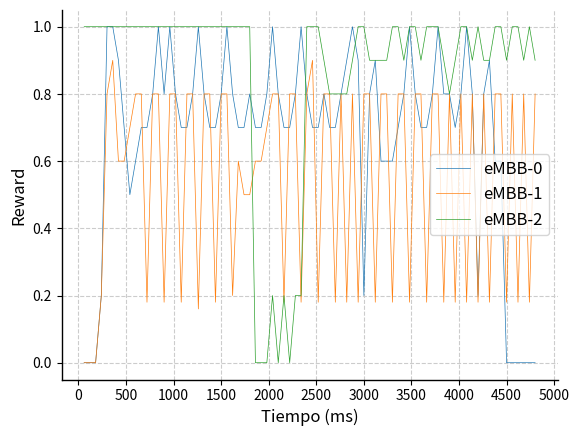

Here is the Python script that generated this plot:
# open a file and read the data, only keep the rows that has 'eMBB-0' in the second column

import csv
import numpy as np
import matplotlib.pyplot as plt
import seaborn as sns
from matplotlib.ticker import MultipleLocator

string = "['Video', 0.0, 0.0, 0.7, 339]['URLLC', 0.0, 0.0, 1.0, 497]['VoLTE', 1, 0.0, 1.0, 0]['Video', 0.0, 0.0, 1.0, 514]['URLLC', 0.0, 0.0, 1.0, 832]['VoLTE', 1, 0.0, 1.0, 0]['Video', 0.0, 0.0, 1.0, 576]['URLLC', 0.0, 0.0, 1.0, 780]['VoLTE', 1, 0.0, 1.0, 0]['Video', 0.2, 0.2, 1.0, 460]['URLLC', 0.2, 0.2, 1.0, 777]['VoLTE', 1, 0.0, 1.0, 0]['Video', 0.8, 1.0, 0.8, 327]['URLLC', 1.0, 1.0, 1.0, 743]['VoLTE', 1, 0.0, 1.0, 0]['Video', 0.9, 1.0, 0.9, 19]['URLLC', 1.0, 1.0, 1.0, 497]['VoLTE', 1, 0.0, 1.0, 0]['Video', 0.6, 1.0, 0.6, 11]['URLLC', 0.9, 1.0, 0.9, 269]['VoLTE', 1, 0.0, 1.0, 0]['Video', 0.6, 1.0, 0.6, 13]['URLLC', 0.7, 1.0, 0.7, 14]['VoLTE', 1, 0.0, 1.0, 0]['Video', 0.7, 1.0, 0.7, 10]['URLLC', 0.5, 1.0, 0.5, 15]['VoLTE', 1, 0.0, 1.0, 0]['Video', 0.8, 1.0, 0.8, 8]['URLLC', 0.6, 1.0, 0.6, 19]['VoLTE', 1, 0.0, 1.0, 0]['Video', 0.8, 1.0, 0.8, 129]['URLLC', 0.7, 1.0, 0.7, 14]['VoLTE', 1, 0.0, 1.0, 0]['Video', 0.18000000000000002, 0.2, 0.9, 22]['URLLC', 0.7, 1.0, 0.7, 12]['VoLTE', 1, 0.0, 1.0, 0]['Video', 0.8, 1.0, 0.8, 10]['URLLC', 0.8, 1.0, 0.8, 32]['VoLTE', 1, 0.0, 1.0, 0]['Video', 0.8, 1.0, 0.8, 110]['URLLC', 1.0, 1.0, 1.0, 53]['VoLTE', 1, 0.0, 1.0, 0]['Video', 0.18000000000000002, 0.2, 0.9, 8]['URLLC', 0.8, 1.0, 0.8, 47]['VoLTE', 1, 0.0, 1.0, 0]['Video', 0.8, 1.0, 0.8, 7]['URLLC', 1.0, 1.0, 1.0, 70]['VoLTE', 1, 0.0, 1.0, 0]['Video', 0.8, 1.0, 0.8, 125]['URLLC', 0.8, 1.0, 0.8, 89]['VoLTE', 1, 0.0, 1.0, 0]['Video', 0.18000000000000002, 0.2, 0.9, 14]['URLLC', 0.7, 1.0, 0.7, 15]['VoLTE', 1, 0.0, 1.0, 0]['Video', 0.8, 1.0, 0.8, 8]['URLLC', 0.7, 1.0, 0.7, 11]['VoLTE', 1, 0.0, 1.0, 0]['Video', 0.8, 1.0, 0.8, 104]['URLLC', 0.8, 1.0, 0.8, 37]['VoLTE', 1, 0.0, 1.0, 0]['Video', 0.16000000000000003, 0.2, 0.8, 11]['URLLC', 1.0, 1.0, 1.0, 79]['VoLTE', 1, 0.0, 1.0, 0]['Video', 0.8, 1.0, 0.8, 10]['URLLC', 0.8, 1.0, 0.8, 103]['VoLTE', 1, 0.0, 1.0, 0]['Video', 0.8, 1.0, 0.8, 124]['URLLC', 0.7, 1.0, 0.7, 16]['VoLTE', 1, 0.0, 1.0, 0]['Video', 0.18000000000000002, 0.2, 0.9, 25]['URLLC', 0.7, 1.0, 0.7, 17]['VoLTE', 1, 0.0, 1.0, 0]['Video', 0.8, 1.0, 0.8, 14]['URLLC', 0.8, 1.0, 0.8, 32]['VoLTE', 1, 0.0, 1.0, 0]['Video', 0.8, 1.0, 0.8, 129]['URLLC', 1.0, 1.0, 1.0, 52]['VoLTE', 1, 0.0, 1.0, 0]['Video', 0.2, 0.2, 1.0, 103]['URLLC', 0.8, 1.0, 0.8, 55]['VoLTE', 1, 0.0, 1.0, 0]['Video', 0.6, 1.0, 0.6, 65]['URLLC', 0.7, 1.0, 0.7, 17]['VoLTE', 1, 0.0, 1.0, 0]['Video', 0.5, 1.0, 0.5, 8]['URLLC', 0.7, 1.0, 0.7, 11]['VoLTE', 1, 0.0, 1.0, 0]['Video', 0.5, 1.0, 0.5, 7]['URLLC', 0.8, 1.0, 0.8, 50]['VoLTE', 1, 0.0, 1.0, 0]['Video', 0.6, 1.0, 0.6, 13]['URLLC', 0.7, 1.0, 0.7, 12]['VoLTE', 0, 0.0, 1.0, 471]['Video', 0.6, 1.0, 0.6, 11]['URLLC', 0.7, 1.0, 0.7, 16]['VoLTE', 0.0, 0.0, 1.0, 495]['Video', 0.7, 1.0, 0.7, 13]['URLLC', 0.8, 1.0, 0.8, 44]['VoLTE', 0.0, 0.0, 1.0, 469]['Video', 0.8, 1.0, 0.8, 12]['URLLC', 1.0, 1.0, 1.0, 63]['VoLTE', 0.2, 0.2, 1.0, 495]['Video', 0.8, 1.0, 0.8, 112]['URLLC', 0.8, 1.0, 0.8, 105]['VoLTE', 0.0, 0.0, 1.0, 466]['Video', 0.18000000000000002, 0.2, 0.9, 15]['URLLC', 0.7, 1.0, 0.7, 14]['VoLTE', 0.2, 0.2, 1.0, 496]['Video', 0.8, 1.0, 0.8, 15]['URLLC', 0.7, 1.0, 0.7, 14]['VoLTE', 0.0, 0.0, 1.0, 463]['Video', 0.8, 1.0, 0.8, 127]['URLLC', 0.8, 1.0, 0.8, 46]['VoLTE', 0.2, 0.2, 1.0, 403]['Video', 0.18000000000000002, 0.2, 0.9, 11]['URLLC', 1.0, 1.0, 1.0, 68]['VoLTE', 0.2, 0.2, 1.0, 384]['Video', 0.8, 1.0, 0.8, 8]['URLLC', 0.8, 1.0, 0.8, 81]['VoLTE', 1.0, 1.0, 1.0, 384]['Video', 0.9, 1.0, 0.9, 144]['URLLC', 0.7, 1.0, 0.7, 13]['VoLTE', 1.0, 1.0, 1.0, 280]['Video', 0.18000000000000002, 0.2, 0.9, 25]['URLLC', 0.7, 1.0, 0.7, 14]['VoLTE', 1.0, 1.0, 1.0, 173]['Video', 0.8, 1.0, 0.8, 8]['URLLC', 0.8, 1.0, 0.8, 57]['VoLTE', 0.9, 1.0, 0.9, 51]['Video', 0.8, 1.0, 0.8, 138]['URLLC', 0.7, 1.0, 0.7, 15]['VoLTE', 0.8, 1.0, 0.8, 11]['Video', 0.18000000000000002, 0.2, 0.9, 30]['URLLC', 0.7, 1.0, 0.7, 15]['VoLTE', 0.8, 1.0, 0.8, 12]['Video', 0.8, 1.0, 0.8, 156]['URLLC', 0.8, 1.0, 0.8, 21]['VoLTE', 0.8, 1.0, 0.8, 10]['Video', 0.18000000000000002, 0.2, 0.9, 35]['URLLC', 0.9, 1.0, 0.9, 27]['VoLTE', 0.8, 1.0, 0.8, 13]['Video', 0.8, 1.0, 0.8, 133]['URLLC', 1.0, 1.0, 1.0, 35]['VoLTE', 0.9, 1.0, 0.9, 43]['Video', 0.18000000000000002, 0.2, 0.9, 25]['URLLC', 0.9, 1.0, 0.9, 294]['VoLTE', 1.0, 1.0, 1.0, 40]['Video', 0.8, 1.0, 0.8, 14]['URLLC', 0.2, 0.2, 1.0, 302]['VoLTE', 1.0, 1.0, 1.0, 59]['Video', 0.8, 1.0, 0.8, 133]['URLLC', 0.8, 1.0, 0.8, 319]['VoLTE', 0.9, 1.0, 0.9, 81]['Video', 0.18000000000000002, 0.2, 0.9, 24]['URLLC', 0.9, 1.0, 0.9, 92]['VoLTE', 0.9, 1.0, 0.9, 10]['Video', 0.8, 1.0, 0.8, 12]['URLLC', 0.6, 1.0, 0.6, 14]['VoLTE', 0.9, 1.0, 0.9, 13]['Video', 0.8, 1.0, 0.8, 103]['URLLC', 0.6, 1.0, 0.6, 16]['VoLTE', 0.9, 1.0, 0.9, 32]['Video', 0.18000000000000002, 0.2, 0.9, 11]['URLLC', 0.6, 1.0, 0.6, 8]['VoLTE', 1.0, 1.0, 1.0, 80]['Video', 0.8, 1.0, 0.8, 11]['URLLC', 0.7, 1.0, 0.7, 11]['VoLTE', 1.0, 1.0, 1.0, 14]['Video', 0.8, 1.0, 0.8, 123]['URLLC', 0.8, 1.0, 0.8, 35]['VoLTE', 0.9, 1.0, 0.9, 25]['Video', 0.18000000000000002, 0.2, 0.9, 13]['URLLC', 1.0, 1.0, 1.0, 62]['VoLTE', 1.0, 1.0, 1.0, 49]['Video', 0.8, 1.0, 0.8, 10]['URLLC', 0.8, 1.0, 0.8, 78]['VoLTE', 1.0, 1.0, 1.0, 14]['Video', 0.8, 1.0, 0.8, 130]['URLLC', 0.7, 1.0, 0.7, 12]['VoLTE', 0.9, 1.0, 0.9, 18]['Video', 0.18000000000000002, 0.2, 0.9, 16]['URLLC', 0.7, 1.0, 0.7, 17]['VoLTE', 1.0, 1.0, 1.0, 41]['Video', 0.8, 1.0, 0.8, 15]['URLLC', 0.8, 1.0, 0.8, 37]['VoLTE', 1.0, 1.0, 1.0, 54]['Video', 0.8, 1.0, 0.8, 136]['URLLC', 1.0, 1.0, 1.0, 56]['VoLTE', 1.0, 1.0, 1.0, 72]['Video', 0.18000000000000002, 0.2, 0.9, 39]['URLLC', 0.8, 1.0, 0.8, 93]['VoLTE', 0.9, 1.0, 0.9, 14]['Video', 0.8, 1.0, 0.8, 171]['URLLC', 0.8, 1.0, 0.8, 14]['VoLTE', 0.8, 1.0, 0.8, 11]['Video', 0.18000000000000002, 0.2, 0.9, 54]['URLLC', 0.7, 1.0, 0.7, 24]['VoLTE', 0.9, 1.0, 0.9, 42]['Video', 0.8, 1.0, 0.8, 173]['URLLC', 0.8, 1.0, 0.8, 43]['VoLTE', 1.0, 1.0, 1.0, 51]['Video', 0.18000000000000002, 0.2, 0.9, 53]['URLLC', 1.0, 1.0, 1.0, 47]['VoLTE', 1.0, 1.0, 1.0, 12]['Video', 0.8, 1.0, 0.8, 162]['URLLC', 0.8, 1.0, 0.8, 289]['VoLTE', 0.9, 1.0, 0.9, 26]['Video', 0.18000000000000002, 0.2, 0.9, 37]['URLLC', 0.2, 0.2, 1.0, 315]['VoLTE', 1.0, 1.0, 1.0, 55]['Video', 0.8, 1.0, 0.8, 127]['URLLC', 0.8, 1.0, 0.8, 339]['VoLTE', 0.9, 1.0, 0.9, 13]['Video', 0.18000000000000002, 0.2, 0.9, 11]['URLLC', 0.9, 1.0, 0.9, 98]['VoLTE', 0.9, 1.0, 0.9, 29]['Video', 0.8, 1.0, 0.8, 12]['URLLC', 0.6, 1.0, 0.6, 14]['VoLTE', 1.0, 1.0, 1.0, 60]['Video', 0.8, 1.0, 0.8, 142]['URLLC', 0.6, 1.0, 0.6, 15]['VoLTE', 1.0, 1.0, 1.0, 16]['Video', 0.18000000000000002, 0.2, 0.9, 41]['URLLC', 0, 1.0, 0.6, 0]['VoLTE', 0.9, 1.0, 0.9, 36]['Video', 0.8, 1.0, 0.8, 163]['URLLC', 0, 0.0, 1.0, 0]['VoLTE', 1.0, 1.0, 1.0, 53]['Video', 0.18000000000000002, 0.2, 0.9, 46]['URLLC', 0, 0.0, 1.0, 0]['VoLTE', 1.0, 1.0, 1.0, 12]['Video', 0.8, 1.0, 0.8, 180]['URLLC', 0, 0.0, 1.0, 0]['VoLTE', 0.9, 1.0, 0.9, 36]['Video', 0.18000000000000002, 0.2, 0.9, 38]['URLLC', 0, 0.0, 1.0, 0]['VoLTE', 1.0, 1.0, 1.0, 56]['Video', 0.8, 1.0, 0.8, 149]['URLLC', 0, 0.0, 1.0, 0]['VoLTE', 0.9, 1.0, 0.9, 16]['Video', 0.18000000000000002, 0.2, 0.9, 33]['URLLC', 0, 0.0, 1.0, 0]['VoLTE', 0.9, 1.0, 0.9, 35]['Video', 0.8, 1.0, 0.8, 168]['URLLC', 0, 0.0, 1.0, 0]['VoLTE', 1.0, 1.0, 1.0, 52]['Video', 0.18000000000000002, 0.2, 0.9, 35]['URLLC', 0, 0.0, 1.0, 0]['VoLTE', 0.9, 1.0, 0.9, 12]['Video', 0.8, 1.0, 0.8, 146]['URLLC', 0, 0.0, 1.0, 0]['VoLTE', 0.9, 1.0, 0.9, 18]['Video', 0.18000000000000002, 0.2, 0.9, 32]['URLLC', 0, 0.0, 1.0, 0]['VoLTE', 1.0, 1.0, 1.0, 42]['Video', 0.8, 1.0, 0.8, 165]['URLLC', 0, 0.0, 1.0, 0]['VoLTE', 1.0, 1.0, 1.0, 69]['Video', 0.18000000000000002, 0.2, 0.9, 38]['URLLC', 0, 0.0, 1.0, 0]['VoLTE', 1.0, 1.0, 1.0, 67]['Video', 0.8, 1.0, 0.8, 170]['URLLC', 1, 0.0, 1.0, 0]['VoLTE', 0.9, 1.0, 0.9, 12]['Video', 0.2, 0.2, 1.0, 74]['URLLC', 1, 0.0, 1.0, 0]['VoLTE', 0.8, 1.0, 0.8, 11]['Video', 0.7, 1.0, 0.7, 13]['URLLC', 1, 0.0, 1.0, 0]['VoLTE', 0.9, 1.0, 0.9, 27]['Video', 0.6, 1.0, 0.6, 11]['URLLC', 1, 0.0, 1.0, 0]['VoLTE', 1.0, 1.0, 1.0, 42]['Video', 0.7, 1.0, 0.7, 10]['URLLC', 1, 0.0, 1.0, 0]['VoLTE', 1.0, 1.0, 1.0, 52]['Video', 0.8, 1.0, 0.8, 14]['URLLC', 1, 0.0, 1.0, 0]['VoLTE', 1.0, 1.0, 1.0, 72]['Video', 0.8, 1.0, 0.8, 128]['URLLC', 1, 0.0, 1.0, 0]['VoLTE', 1.0, 1.0, 1.0, 15]['Video', 0.18000000000000002, 0.2, 0.9, 11]['URLLC', 1, 0.0, 1.0, 0]['VoLTE', 0.8, 1.0, 0.8, 10]['Video', 0.8, 1.0, 0.8, 13]['URLLC', 1, 0.0, 1.0, 0]['VoLTE', 0.9, 1.0, 0.9, 46]"


sublists = eval("[" + string.replace("][", "], [") + "]")


rewardvideo = []
rewardurllc = []
rewardtel = []

for row in sublists:
    if row[0] == 'Video':
        rewardvideo.append(row[1])
    elif row[0] == 'URLLC':
        rewardurllc.append(row[1])
    elif row[0] == 'VoLTE':
        rewardtel.append(row[1])
print('len2, ', len(rewardtel))

x=[]
for i in range(60, 6000, 60):
     x.append(i)

rewardvideo = rewardvideo[:80]
rewardurllc = rewardurllc[:80]
rewardtel = rewardtel[:80]
x = x[:80]


# plots y_pcktstel, y_pcktsvolte, y_pcktsvideo vs x, put labels, legend, etc and make it look nice and smooth the graph
lineWidth = 0.5


plt.plot(x, rewardurllc, label = "eMBB-0", linewidth=lineWidth)
plt.plot(x, rewardvideo, label = "eMBB-1", linewidth=lineWidth)
plt.plot(x, rewardtel, label = "eMBB-2", linewidth=lineWidth)
plt.xlabel('Tiempo (ms)')
plt.ylabel('Reward')

ax = plt.gca()

plt.autoscale()
ax.xaxis.set_major_locator(MultipleLocator(500))

lettersize = 12

plt.legend( prop={"size": lettersize}, fancybox=True)

sns.despine()
#plt.legend(loc='center right')
ax.spines['bottom'].set_linewidth(1)
ax.spines['left'].set_linewidth(1)
ax.grid(which="major", color="#CCCCCC", linestyle="--")

# increase axis label font size
ax.xaxis.label.set_size(lettersize)
ax.yaxis.label.set_size(lettersize)

# increase tick label font size
ax.tick_params(axis='both', which='major', labelsize=10)


plt.savefig(
        'reward' + ".svg"
    )

plt.savefig(
        'reward' + ".pdf"
    )
plt.show()







































